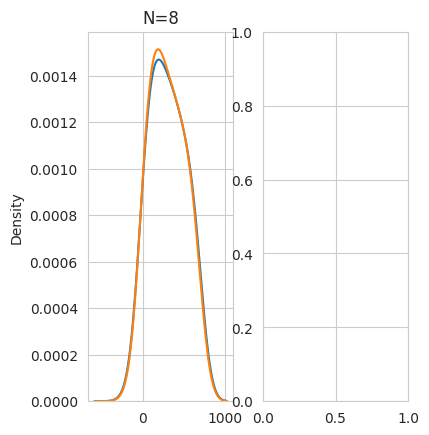

Write the Python code that produced this figure. (Note: this script raises an exception after producing the figure.)
import numpy as np
from scipy.stats import gaussian_kde
from scipy.stats import invgamma
import matplotlib.pyplot as plt
import seaborn as sns


def d_map(N, epsilons, sigma):
    return -1 * (1 / (2 * (sigma**2))) + np.log(1 / N) + np.log(np.sum(np.exp(epsilons / sigma**2)))


def d_map_alt(N, x_s, sigma):
    sum = 0
    for i in range(N):
        sum += np.exp((x_s[i] - 0.5) / sigma[i]**2)

    return np.log((1 / N) * sum)


def sample_epsilon(C, N, sigma):
    for i in range(N):
        epsilons = np.random.normal(0, sigma, N)
    if C == 1:
        epsilons[0] = np.random.normal(1, sigma)
    return epsilons


def sample_epsilon_alt(C, N, sigma):
    for i in range(N):
        epsilons = np.random.normal(0, sigma, N)
    if C == 1:
        epsilons[0] = np.random.normal(1, sigma)
    return epsilons


def sim(fine_sigma, num_change, N):
    sim_data_pres = []
    sim_data_abs = []
    for j in range(num_change):
        length = np.random.uniform(0, 1, size = N)
        length = length /np.sum(length)
        sigma = fine_sigma*length**2
        for i in range(200):
            sim_data_pres.append(d_map_alt(N, sample_epsilon_alt(1, N, fine_sigma), sigma))
            sim_data_abs.append(d_map_alt(N, sample_epsilon_alt(0, N, fine_sigma), sigma))
    return sim_data_pres, sim_data_abs

fine_sigma = 5

sim_data_8 = sim(fine_sigma, 200, 8)
#sim_data_12 = sim(fine_sigma, 500, 12)
#sim_data_16 = sim(fine_sigma, 500, 16)


# sim_data = np.zeros((10000, 2, 3))
# for i in range(200):

# sim_data[i][0][0] = d_map(8, sample_epsilon(1, 8))
# sim_data[i][1][0] = d_map(8, sample_epsilon(0, 8))
# sim_data[i][0][1] = d_map(12, sample_epsilon(1, 12))
# sim_data[i][1][1] = d_map(12, sample_epsilon(0, 12))
# sim_data[i][0][2] = d_map(16, sample_epsilon(1, 16))
# sim_data[i][1][2] = d_map(16, sample_epsilon(0, 16))


# stats = np.zeros((2, 2, 3))
# for i in range(2):
#     for j in range(3):
#         stats[0][i][j] = np.mean(sim_data[:, i, j])
#         stats[1][i][j] = np.sqrt(np.var(sim_data[:, i, j]))

sns.set_style('whitegrid')

fig = plt.figure()
ax1 = fig.add_subplot(131)
# sns.kdeplot(sim_data[:, 0, 0], bw=0.5)
# sns.kdeplot(sim_data[:, 1, 0], bw=0.5)

sns.kdeplot(sim_data_8[0], bw=0.5)
sns.kdeplot(sim_data_8[1], bw=0.5)

ax1.set_title("N=8")

plt.show()

ax2 = fig.add_subplot(132)

# sns.kdeplot(sim_data[:, 0, 1], bw=0.5)
# sns.kdeplot(sim_data[:, 1, 1], bw=0.5)

sns.kdeplot(sim_data_12[0], bw=0.5)
sns.kdeplot(sim_data_12[1], bw=0.5)


ax2.set_title("N=12")


ax3 = fig.add_subplot(133)

# sns.kdeplot(sim_data[:, 0, 2], bw=0.5)
# sns.kdeplot(sim_data[:, 1, 2], bw=0.5)

sns.kdeplot(sim_data_16[0], bw=0.5)
sns.kdeplot(sim_data_16[1], bw=0.5)

ax3.set_title("N=16")

plt.subplots_adjust(wspace=0.35)

plt.show()
